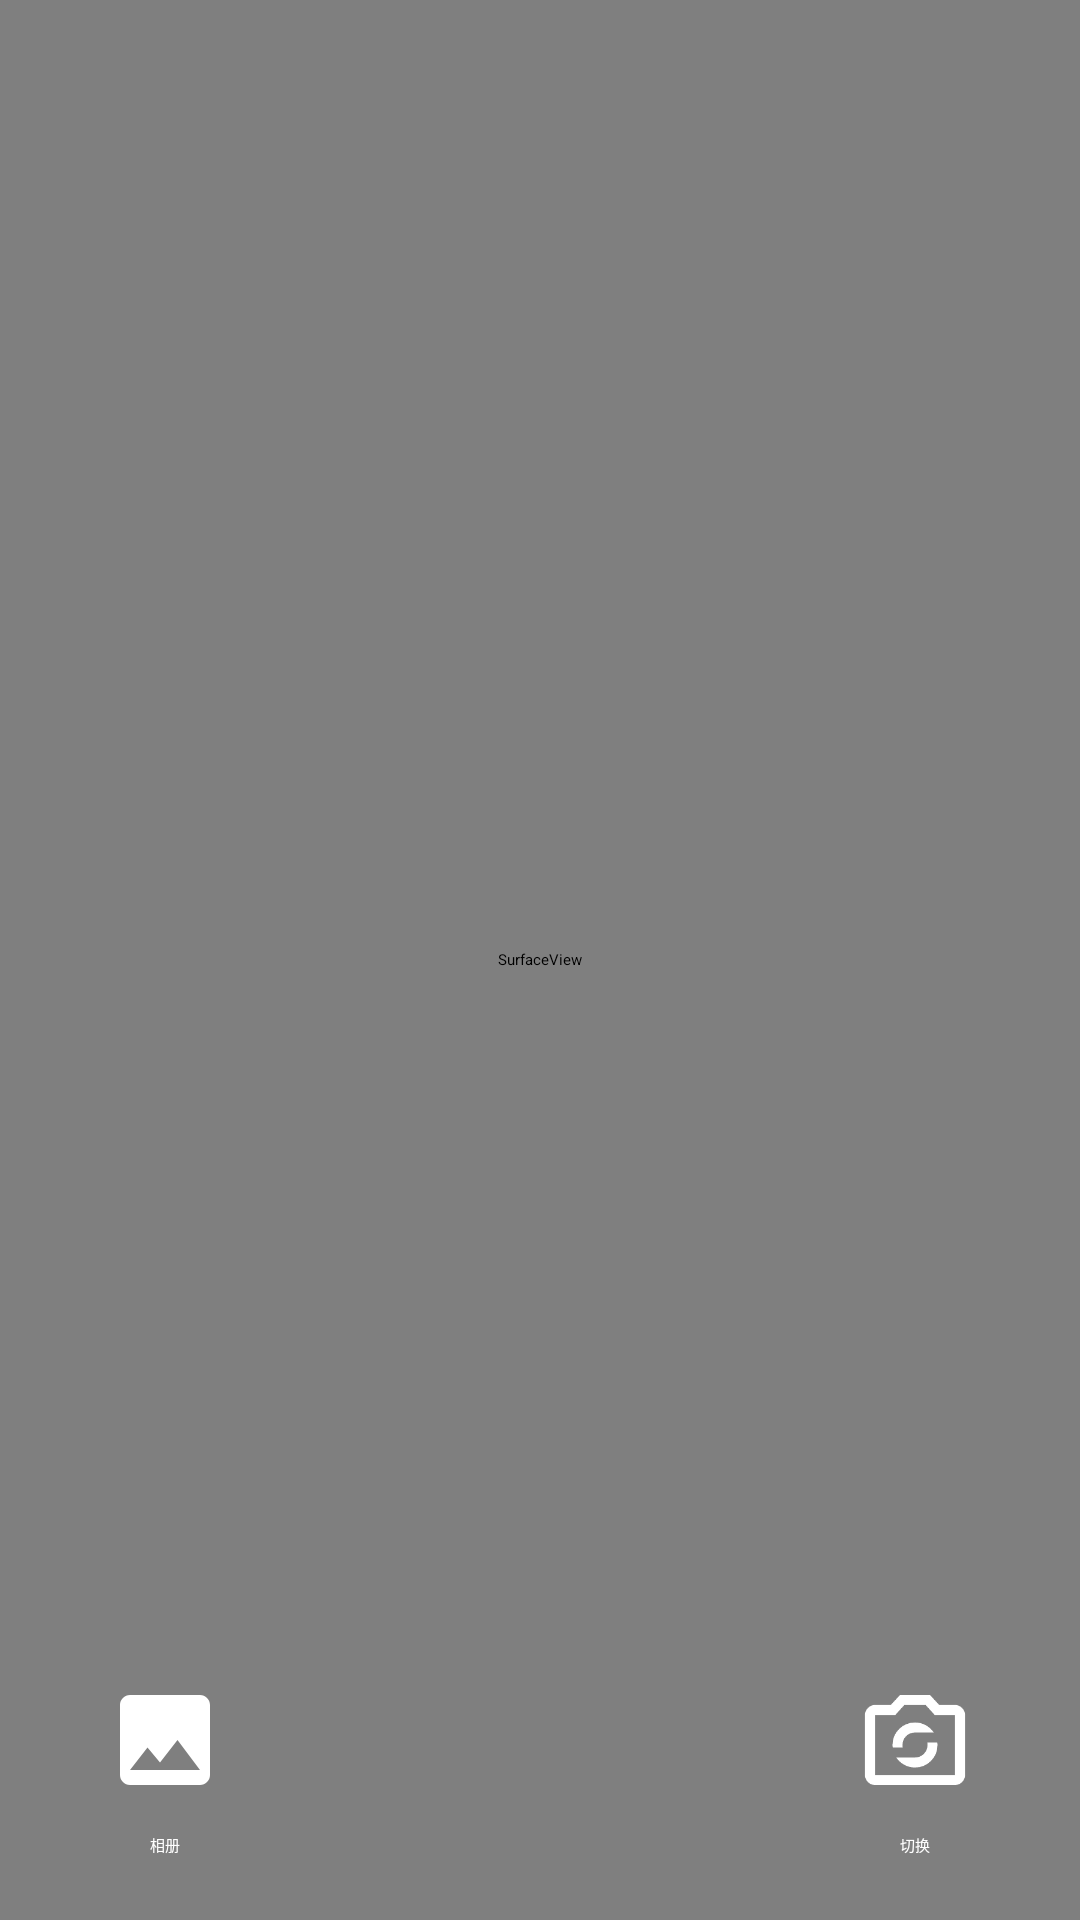

Write the Android layout XML for this screen, with the resource values it uses.
<!-- AndroidManifest.xml: application theme Theme.CameraXCustom -->
<!-- res/layout/activity_camera.xml -->
<?xml version="1.0" encoding="utf-8"?>
<RelativeLayout xmlns:android="http://schemas.android.com/apk/res/android"
    xmlns:app="http://schemas.android.com/apk/res-auto"
    xmlns:tools="http://schemas.android.com/tools"
    android:layout_width="match_parent"
    android:layout_height="match_parent"
    tools:context=".CameraXActivity">

    <SurfaceView
        android:id="@+id/surfaceView"
        android:layout_width="match_parent"
        android:layout_height="match_parent" />

    <ImageView
        android:id="@+id/iv_camera"
        android:layout_width="60dp"
        android:layout_height="60dp"
        android:src="@drawable/ic_camera"
        android:layout_alignParentBottom="true"
        android:layout_centerInParent="true"
        android:layout_marginBottom="30dp"
        />

    <TextView
        android:id="@+id/tv_album"
        android:layout_width="90dp"
        android:layout_height="30dp"
        android:text="相册"
        android:textColor="@color/white"
        android:layout_alignParentBottom="true"
        android:layout_alignParentLeft="true"
        android:gravity="center"
        android:layout_marginLeft="10dp"
        android:layout_marginBottom="10dp"/>
    <ImageView
        android:id="@+id/iv_album"
        android:layout_width="40dp"
        android:layout_height="40dp"
        android:src="@drawable/ic_album"
        android:layout_above="@id/tv_album"
        android:layout_alignLeft="@id/tv_album"
        android:layout_alignRight="@id/tv_album"
        />
    <TextView
        android:id="@+id/tv_switch"
        android:layout_width="90dp"
        android:layout_height="30dp"
        android:text="切换"
        android:textColor="@color/white"
        android:layout_alignParentBottom="true"
        android:layout_alignParentRight="true"
        android:gravity="center"
        android:layout_marginRight="10dp"
        android:layout_marginBottom="10dp"/>
    <ImageView
        android:id="@+id/iv_switch"
        android:layout_width="40dp"
        android:layout_height="40dp"
        android:src="@drawable/ic_switch"
        android:layout_above="@id/tv_switch"
        android:layout_alignLeft="@id/tv_switch"
        android:layout_alignRight="@id/tv_switch"
        />
    <ImageView
        android:visibility="gone"
        android:id="@+id/iv_flash"
        android:layout_width="60dp"
        android:layout_height="60dp"
        android:src="@drawable/ic_camera"
        android:layout_alignParentTop="true"
        android:layout_alignParentRight="true"
        />

</RelativeLayout>
<!-- resources referenced by this layout -->
<resources>
  <color name="white">#FFFFFFFF</color>
  <!-- drawable ic_album (drawable) -->
  <?xml version="1.0" encoding="utf-8"?>
  <vector xmlns:android="http://schemas.android.com/apk/res/android"
      android:tint="#FFFFFF"
      android:width="24dp"
      android:height="24dp"
      android:viewportWidth="24.0"
      android:viewportHeight="24.0">
      <path
          android:fillColor="#000000"
          android:pathData="M21,19V5c0,-1.1 -0.9,-2 -2,-2H5c-1.1,0 -2,0.9 -2,2v14c0,1.1 0.9,2 2,2h14c1.1,0 2,-0.9 2,-2zM8.5,13.5l2.5,3.01L14.5,12l4.5,6H5l3.5,-4.5z"/>
  </vector>
  <!-- drawable ic_switch (drawable) -->
  <vector xmlns:android="http://schemas.android.com/apk/res/android"
      android:width="24dp"
      android:height="24dp"
      android:viewportWidth="960"
      android:viewportHeight="960"
      android:tint="@android:color/white">
    <path
        android:fillColor="@android:color/white"
        android:pathData="M480,700Q555,700 607.5,647.5Q660,595 660,520Q660,515 659.5,510Q659,505 658,500L578,500Q580,505 580,510Q580,515 580,520Q580,562 551,591Q522,620 480,620L330,620Q354,656 393.5,678Q433,700 480,700ZM302,540L382,540Q380,535 380,530Q380,525 380,520Q380,478 409,449Q438,420 480,420L630,420Q606,384 566.5,362Q527,340 480,340Q405,340 352.5,392.5Q300,445 300,520Q300,525 300.5,530Q301,535 302,540ZM160,840Q127,840 103.5,816.5Q80,793 80,760L80,280Q80,247 103.5,223.5Q127,200 160,200L286,200L360,120L600,120L674,200L800,200Q833,200 856.5,223.5Q880,247 880,280L880,760Q880,793 856.5,816.5Q833,840 800,840L160,840ZM160,760L800,760Q800,760 800,760Q800,760 800,760L800,280Q800,280 800,280Q800,280 800,280L638,280L565,200L395,200L322,280L160,280Q160,280 160,280Q160,280 160,280L160,760Q160,760 160,760Q160,760 160,760ZM480,520Q480,520 480,520Q480,520 480,520L480,520Q480,520 480,520Q480,520 480,520L480,520L480,520L480,520L480,520L480,520Q480,520 480,520Q480,520 480,520L480,520Q480,520 480,520Q480,520 480,520Z"/>
  </vector>
  <style name="Theme.CameraXCustom" parent="Theme.MaterialComponents.DayNight.NoActionBar">
          
          <item name="colorPrimary">@color/purple_200</item>
          <item name="colorPrimaryVariant">@color/purple_700</item>
          <item name="colorOnPrimary">@color/black</item>
          
          <item name="colorSecondary">@color/teal_200</item>
          <item name="colorSecondaryVariant">@color/teal_200</item>
          <item name="colorOnSecondary">@color/black</item>
          
          <item name="android:statusBarColor" tools:targetApi="l">?attr/colorPrimaryVariant</item>
          
      </style>
  <color name="purple_200">#FF757772</color>
  <color name="purple_700">#FF000000</color>
  <color name="black">#FF000000</color>
  <color name="teal_200">#FF03DAC5</color>
</resources>
